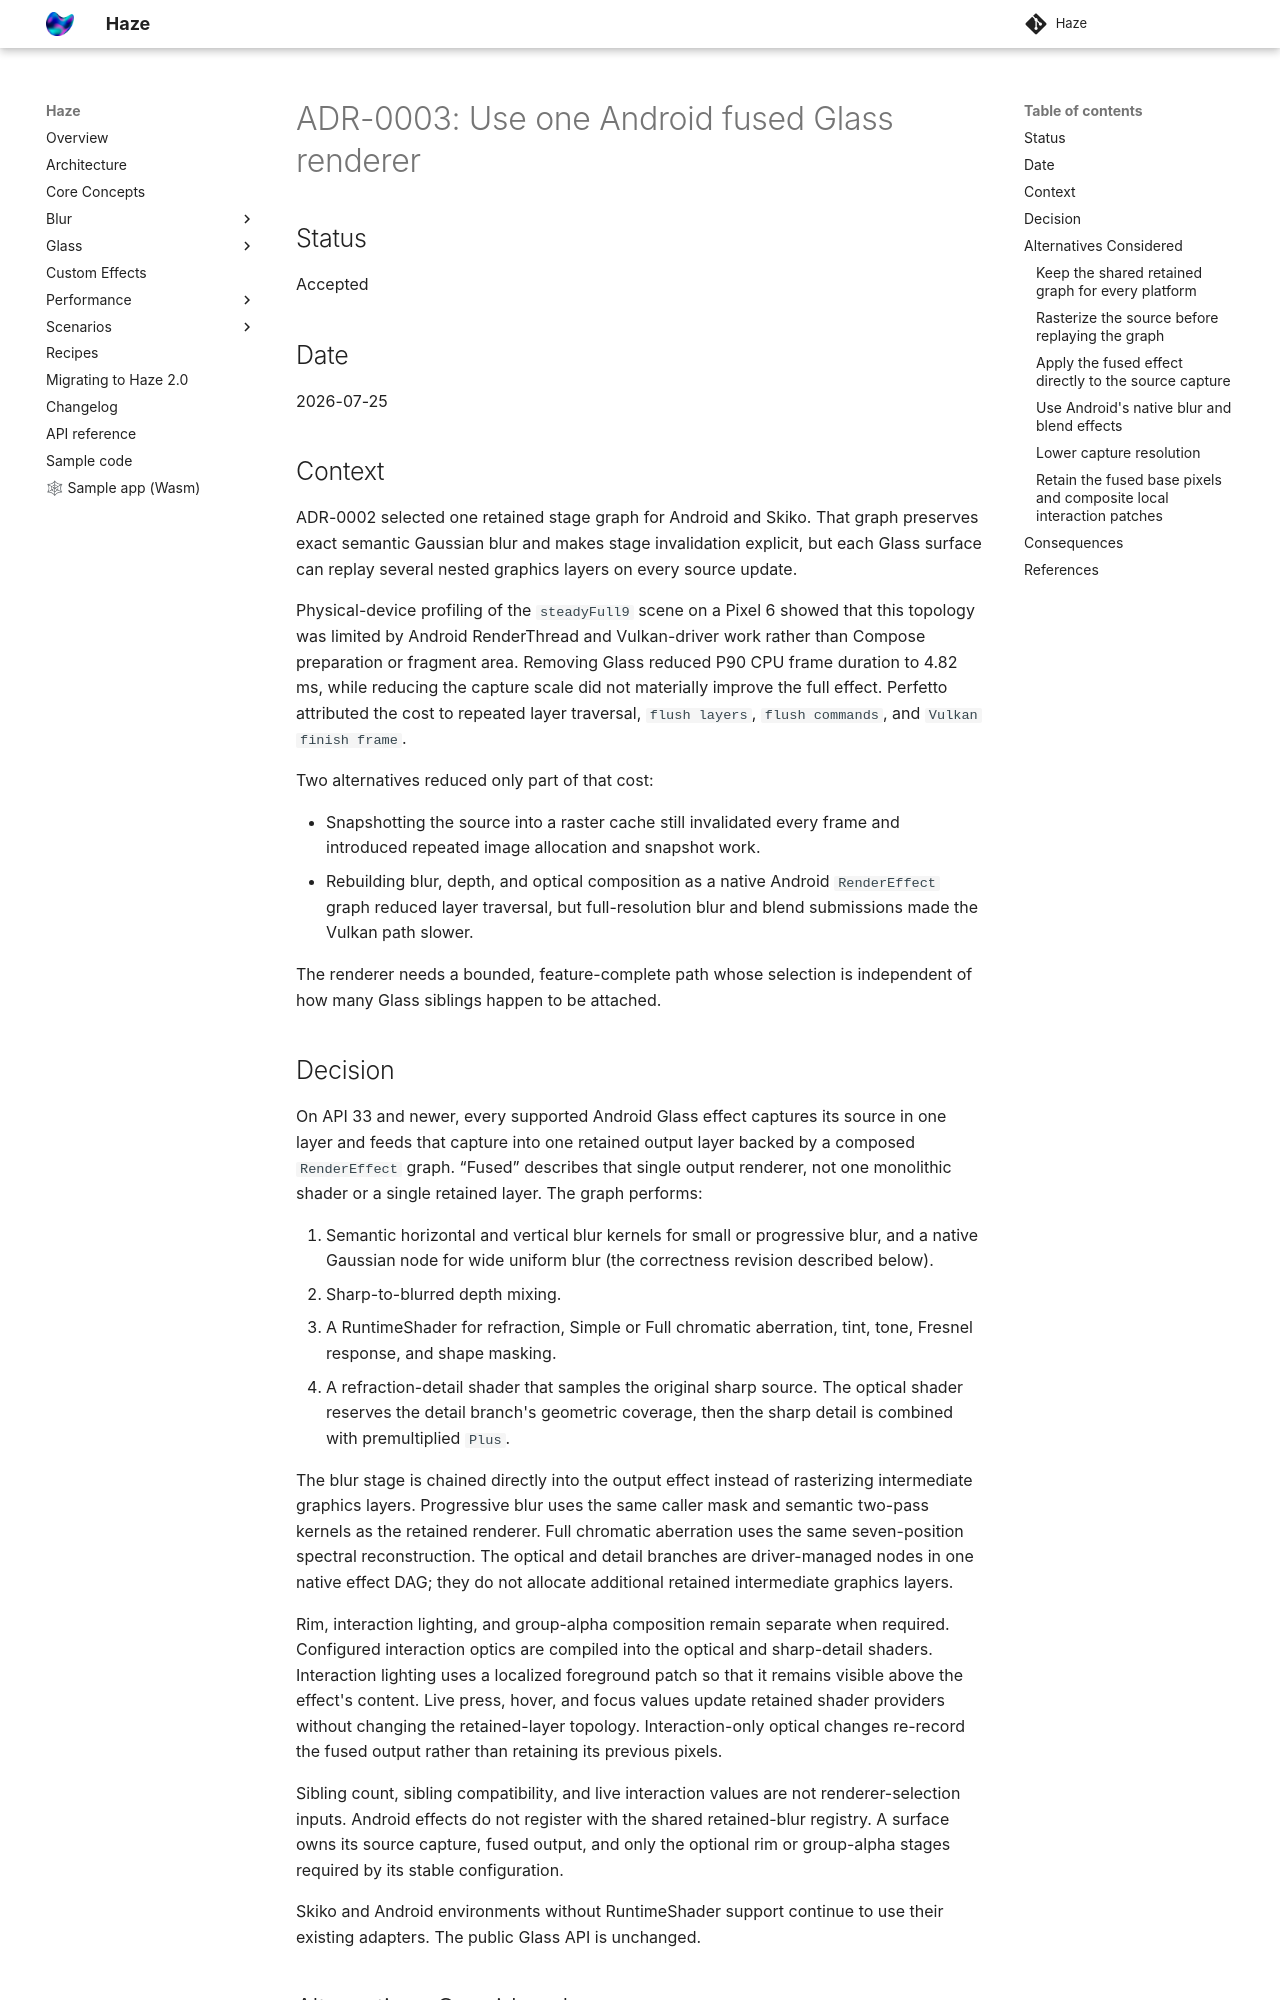

repository: chrisbanes/haze · page: 2.1.0/adr/0003-use-one-android-fused-glass-renderer/index.html · generator: mkdocs

# ADR-0003: Use one Android fused Glass renderer

## Status

Accepted

## Date

2026-07-25

## Context

ADR-0002 selected one retained stage graph for Android and Skiko. That graph preserves exact
semantic Gaussian blur and makes stage invalidation explicit, but each Glass surface can replay
several nested graphics layers on every source update.

Physical-device profiling of the `steadyFull9` scene on a Pixel 6 showed that this topology was
limited by Android RenderThread and Vulkan-driver work rather than Compose preparation or fragment
area. Removing Glass reduced P90 CPU frame duration to 4.82 ms, while reducing the capture scale
did not materially improve the full effect. Perfetto attributed the cost to repeated layer
traversal, `flush layers`, `flush commands`, and `Vulkan finish frame`.

Two alternatives reduced only part of that cost:

- Snapshotting the source into a raster cache still invalidated every frame and introduced
  repeated image allocation and snapshot work.
- Rebuilding blur, depth, and optical composition as a native Android `RenderEffect` graph reduced
  layer traversal, but full-resolution blur and blend submissions made the Vulkan path slower.

The renderer needs a bounded, feature-complete path whose selection is independent of how many
Glass siblings happen to be attached.

## Decision

On API 33 and newer, every supported Android Glass effect captures its source in one layer and
feeds that capture into one retained output layer backed by a composed `RenderEffect` graph.
“Fused” describes that single output renderer, not one monolithic shader or a single retained
layer. The graph performs:

1. Semantic horizontal and vertical blur kernels for small or progressive blur, and a native
   Gaussian node for wide uniform blur (the correctness revision described below).
2. Sharp-to-blurred depth mixing.
3. A RuntimeShader for refraction, Simple or Full chromatic aberration, tint, tone, Fresnel
   response, and shape masking.
4. A refraction-detail shader that samples the original sharp source. The optical shader reserves
   the detail branch's geometric coverage, then the sharp detail is combined with premultiplied
   `Plus`.

The blur stage is chained directly into the output effect instead of rasterizing intermediate
graphics layers. Progressive blur uses the same caller mask and semantic two-pass kernels as the
retained renderer. Full chromatic aberration
uses the same seven-position spectral reconstruction. The optical and detail branches are
driver-managed nodes in one native effect DAG; they do not allocate additional retained
intermediate graphics layers.

Rim, interaction lighting, and group-alpha composition remain separate when required. Configured
interaction optics are compiled into the optical and sharp-detail shaders. Interaction lighting
uses a localized foreground patch so that it remains visible above the effect's content. Live
press, hover, and focus values update retained shader providers without changing the retained-layer
topology. Interaction-only optical changes re-record the fused output rather than retaining its
previous pixels.

Sibling count, sibling compatibility, and live interaction values are not renderer-selection
inputs. Android effects do not register with the shared retained-blur registry. A surface owns its
source capture, fused output, and only the optional rim or group-alpha stages required by its
stable configuration.

Skiko and Android environments without RuntimeShader support continue to use their existing
adapters. The public Glass API is unchanged.

## Alternatives Considered

### Keep the shared retained graph for every platform

This preserves one topology and exact semantic blur everywhere. It was rejected as the only
Android path because physical traces showed that nested layer replay and Vulkan submission could
not meet the nine-effect frame budget.
